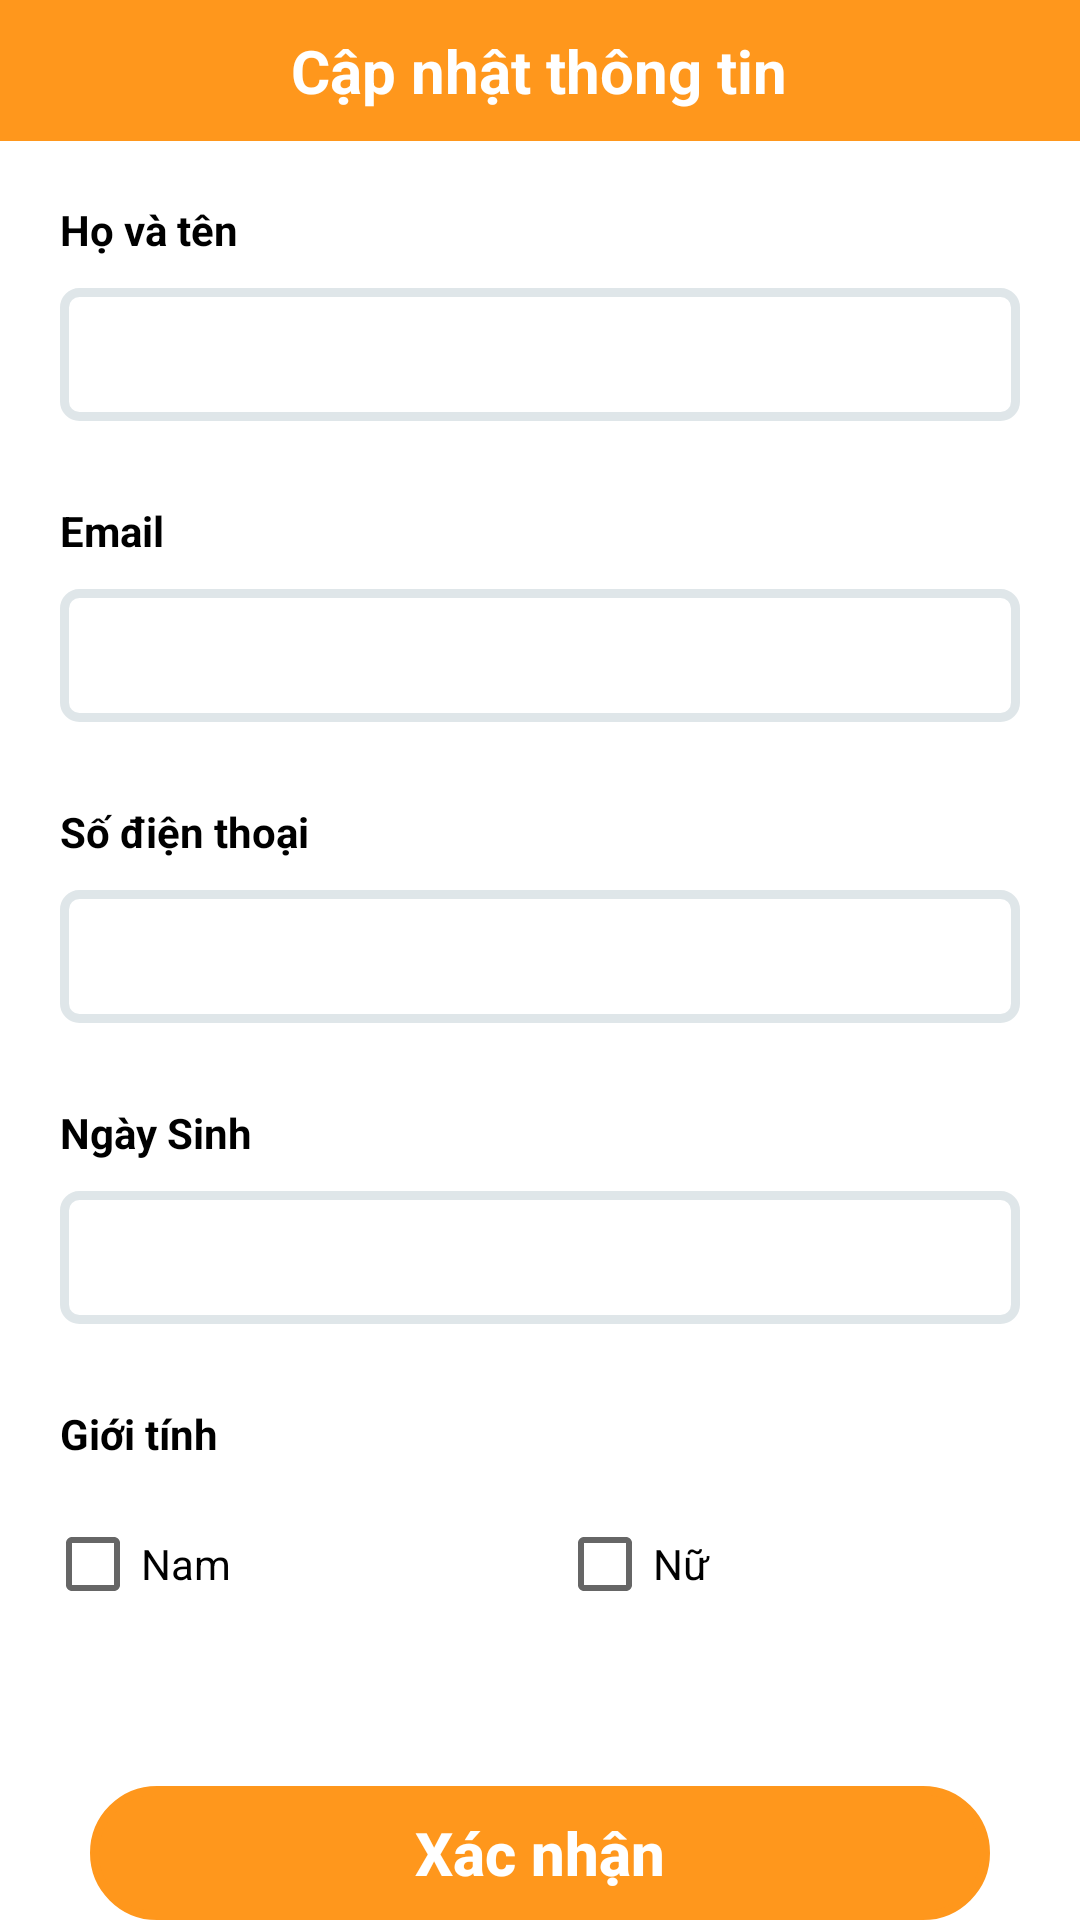

Here is an Android app screen rendered from its layout file. Give the layout XML and the strings, colors and styles it references.
<!-- AndroidManifest.xml: application theme AppTheme -->
<!-- res/layout/activity_update_profile.xml -->
<?xml version="1.0" encoding="utf-8"?>
<LinearLayout xmlns:android="http://schemas.android.com/apk/res/android"
    xmlns:app="http://schemas.android.com/apk/res-auto"
    xmlns:tools="http://schemas.android.com/tools"
    android:layout_width="match_parent"
    android:layout_height="match_parent"
    android:orientation="vertical"
    tools:context=".Activity.UpdateProfileActivity">

    <LinearLayout
        android:layout_width="match_parent"
        android:layout_height="wrap_content"
        android:weightSum="10"
        android:background="@color/colorPrimary">

        <ImageView
            android:id="@+id/btnbackUpdateProfile"
            android:layout_width="wrap_content"
            android:layout_height="wrap_content"
            android:layout_weight="1"
            app:srcCompat="@drawable/baseline_arrow_back_white_24dp" />

        <TextView
            android:id="@+id/textView3"
            android:layout_width="wrap_content"
            android:layout_height="wrap_content"
            android:layout_weight="8"
            android:layout_margin="10dp"
            android:text="Cập nhật thông tin"
            android:textSize="20sp"
            android:textStyle="bold"
            android:textColor="#ffffff"
            android:gravity="center_horizontal"/>
    </LinearLayout>
    <TextView
        android:layout_width="match_parent"
        android:layout_height="wrap_content"
        android:layout_marginLeft="20dp"
        android:layout_marginTop="20dp"
        android:layout_marginRight="20dp"
        android:layout_marginBottom="5dp"
        android:text="Họ và tên"
        android:textColor="#000000"
        android:textStyle="bold"/>

    <EditText
        android:id="@+id/tvfullname"
        android:layout_width="match_parent"
        android:layout_height="wrap_content"
        android:layout_marginLeft="20dp"
        android:layout_marginTop="5dp"
        android:layout_marginRight="20dp"
        android:layout_marginBottom="7dp"
        android:background="@drawable/duongvien_goctron" />

    <TextView
        android:layout_width="match_parent"
        android:layout_height="wrap_content"
        android:layout_marginLeft="20dp"
        android:layout_marginTop="20dp"
        android:layout_marginRight="20dp"
        android:layout_marginBottom="5dp"
        android:text="Email"
        android:textColor="#000000"
        android:textStyle="bold"/>

    <EditText
        android:id="@+id/tvemail"
        android:layout_width="match_parent"
        android:layout_height="wrap_content"
        android:layout_marginLeft="20dp"
        android:layout_marginTop="5dp"
        android:layout_marginRight="20dp"
        android:layout_marginBottom="7dp"
        android:background="@drawable/duongvien_goctron" />

    <TextView
        android:layout_width="match_parent"
        android:layout_height="wrap_content"
        android:layout_marginLeft="20dp"
        android:layout_marginTop="20dp"
        android:layout_marginRight="20dp"
        android:layout_marginBottom="5dp"
        android:text="Số điện thoại"
        android:textColor="#000000"
        android:textStyle="bold"/>

    <EditText
        android:id="@+id/tvphone"
        android:layout_width="match_parent"
        android:layout_height="wrap_content"
        android:layout_marginLeft="20dp"
        android:layout_marginTop="5dp"
        android:layout_marginRight="20dp"
        android:layout_marginBottom="7dp"
        android:background="@drawable/duongvien_goctron" />

    <TextView
        android:layout_width="match_parent"
        android:layout_height="wrap_content"
        android:layout_marginLeft="20dp"
        android:layout_marginTop="20dp"
        android:layout_marginRight="20dp"
        android:layout_marginBottom="5dp"
        android:text="Ngày Sinh"
        android:textColor="#000000"
        android:textStyle="bold"/>


    <EditText
        android:id="@+id/tvbirthday"
        android:layout_width="match_parent"
        android:layout_height="wrap_content"
        android:layout_marginLeft="20dp"
        android:layout_marginTop="5dp"
        android:layout_marginRight="20dp"
        android:layout_marginBottom="7dp"
        android:ems="10"
        android:inputType="date"
        android:background="@drawable/duongvien_goctron" />

    <TextView
        android:layout_width="match_parent"
        android:layout_height="wrap_content"
        android:layout_marginLeft="20dp"
        android:layout_marginTop="20dp"
        android:layout_marginRight="20dp"
        android:layout_marginBottom="10dp"
        android:text="Giới tính"
        android:textColor="#000000"
        android:textStyle="bold"/>
    <LinearLayout
        android:layout_width="match_parent"
        android:layout_height="wrap_content"
        android:paddingLeft="15dp"
        android:paddingRight="15dp"
        android:orientation="horizontal">

        <CheckBox
            android:id="@+id/cbman"
            android:layout_width="wrap_content"
            android:layout_height="wrap_content"
            android:checked="false"
            android:layout_weight="1"
            android:text="Nam" />

        <CheckBox
            android:id="@+id/cbwoman"
            android:layout_width="wrap_content"
            android:layout_height="wrap_content"
            android:layout_weight="1"
            android:checked="false"
            android:text="Nữ" />
    </LinearLayout>

    <Button
        android:id="@+id/btnupdate"
        style="@style/Widget.AppCompat.Button.Borderless"
        android:layout_width="match_parent"
        android:layout_height="wrap_content"
        android:layout_gravity="center_horizontal"
        android:layout_marginLeft="30dp"
        android:layout_marginTop="50dp"
        android:layout_marginRight="30dp"
        android:background="@drawable/duongvien_botron_button2"
        android:text="Xác nhận"
        android:textColor="#ffffff"
        android:textAllCaps="false"
        android:textSize="20sp"
        android:textStyle="bold"/>
</LinearLayout>
<!-- resources referenced by this layout -->
<resources>
  <color name="colorPrimary">#ff971c</color>
  <!-- drawable duongvien_botron_button2 (drawable) -->
  <?xml version="1.0" encoding="utf-8"?>
  <shape
          xmlns:android="http://schemas.android.com/apk/res/android"
          android:shape="rectangle">
  
      <solid
              android:color="#ff971c">
      </solid>
      
      <stroke
              android:width="3dp"
              android:color="#ff971c">
      </stroke>
  
      
  
      
      <corners
              android:radius="50dp">
      </corners>
  
  </shape>
  <!-- drawable duongvien_goctron (drawable) -->
  <?xml version="1.0" encoding="utf-8"?>
  <shape
          xmlns:android="http://schemas.android.com/apk/res/android"
          android:shape="rectangle">
  
      
      <solid
              android:color="#ffffff">
      </solid>
  
      
      <stroke
              android:width="3dp"
              android:color="#dfe6e9">
      </stroke>
  
      
      <padding
              android:left="10dp"
              android:top="10dp"
              android:right="10dp"
              android:bottom="10dp">
      </padding>
  
      
      <corners
              android:radius="5dp">
      </corners>
  
  </shape>
  <style name="AppTheme" parent="Theme.MaterialComponents.Light.NoActionBar">
          
          <item name="colorPrimary">@color/colorPrimary</item>
          <item name="colorPrimaryDark">@color/colorPrimaryDark</item>
          <item name="colorAccent">@color/colorAccent</item>
      </style>
  <color name="colorPrimaryDark">#ff971c</color>
  <color name="colorAccent">#03DAC5</color>
</resources>
